Run: headless pygame with SDL's dummy video driver; simulated clock (each Clock.tick advances the game by its frame time, no real sleeping); random seed 0; keys injected as events and as key.get_pressed() state; no mouse input.
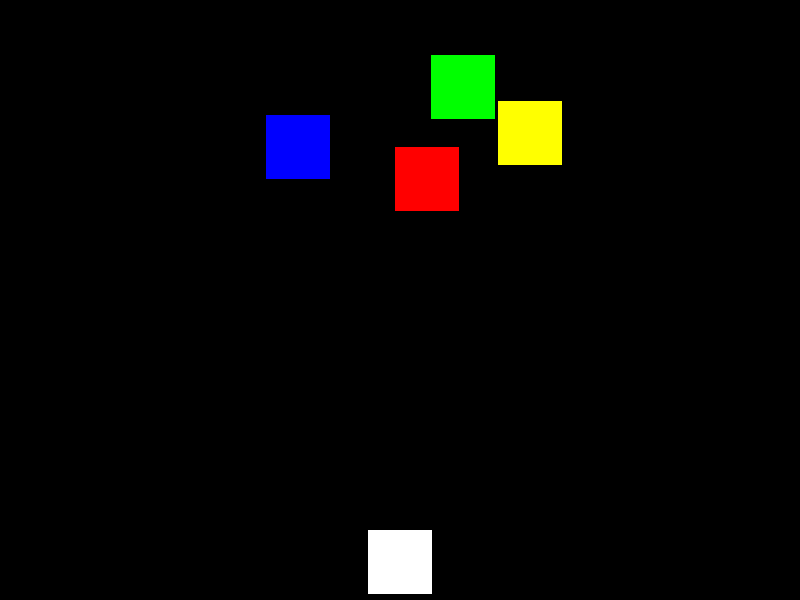
Frame 1 of 4 · flips 1–60 · no input
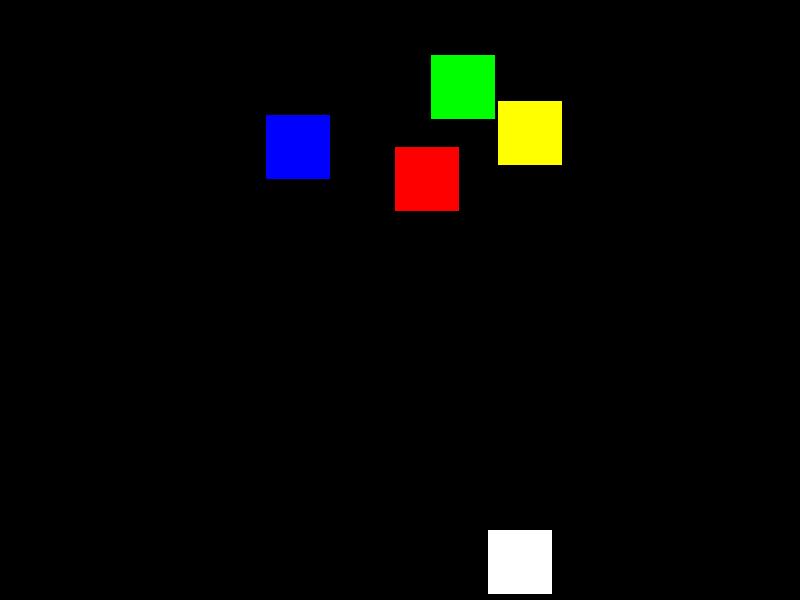
Frame 2 of 4 · flips 61–180 · tapped SPACE, RETURN · held RIGHT (→), D
Frame 3 of 4 · flips 181–300 · held DOWN (↓), S · screen unchanged from frame 2, image omitted
Frame 4 of 4 · flips 301–420 · held LEFT (←), A, UP (↑), W · screen same as frame 1, image omitted

The pygame program that drew these frames:

import pygame
import random

# Initialize Pygame
pygame.init()

# Screen dimensions
screen_width = 800
screen_height = 600
screen = pygame.display.set_mode((screen_width, screen_height))

# Title and Icon
pygame.display.set_caption("Space Invaders")

# Colors
black = (0, 0, 0)
white = (255, 255, 255)
red = (255, 0, 0)
green = (0, 255, 0)
blue = (0, 0, 255)
yellow = (255, 255, 0)

# Player
player_img = pygame.Surface((64, 64))
player_img.fill(white)
player_x = screen_width // 2 - 32
player_y = screen_height - 70
player_x_change = 0

def player(x, y):
    screen.blit(player_img, (x, y))

# Enemies with different colors
enemy_colors = [red, green, blue, yellow]
enemies = []
for i in range(4):  # Creating only four enemies with different colors
    enemy_img = pygame.Surface((64, 64))
    enemy_img.fill(enemy_colors[i])
    enemy_x = random.randint(0, screen_width - 64)
    enemy_y = random.randint(50, 150)
    enemies.append([enemy_img, enemy_x, enemy_y, 1, 40, enemy_colors[i]])

def enemators(enemy_img, x, y):
    screen.blit(enemy_img, (x, y))

# Bullets, one for each color
bullet_colors = [red, green, blue, yellow]
bullets = []
for color in bullet_colors:
    bullet_img = pygame.Surface((10, 40))
    bullet_img.fill(color)
    bullets.append({"img": bullet_img, "x": 0, "y": player_y, "y_change": 10, "state": "ready", "color": color})

def fire_bullet(bullet):
    bullet["state"] = "fire"
    screen.blit(bullet["img"], (bullet["x"] + 27, bullet["y"] + 10))

# Collision Detection
def is_collision(enemy_x, enemy_y, bullet_x, bullet_y):
    distance = ((enemy_x - bullet_x) ** 2 + (enemy_y - bullet_y) ** 2) ** 0.5
    return distance < 27

# Game Loop
running = True
while running:
    # Background color
    screen.fill(black)
    
    for event in pygame.event.get():
        if event.type == pygame.QUIT:
            running = False

        # Player movement
        if event.type == pygame.KEYDOWN:
            if event.key == pygame.K_LEFT:
                player_x_change = -1
            if event.key == pygame.K_RIGHT:
                player_x_change = 1
            if event.key == pygame.K_1 and bullets[0]["state"] == "ready":
                bullets[0]["x"] = player_x
                fire_bullet(bullets[0])
            if event.key == pygame.K_2 and bullets[1]["state"] == "ready":
                bullets[1]["x"] = player_x
                fire_bullet(bullets[1])
            if event.key == pygame.K_3 and bullets[2]["state"] == "ready":
                bullets[2]["x"] = player_x
                fire_bullet(bullets[2])
            if event.key == pygame.K_4 and bullets[3]["state"] == "ready":
                bullets[3]["x"] = player_x
                fire_bullet(bullets[3])

        if event.type == pygame.KEYUP:
            if event.key == pygame.K_LEFT or event.key == pygame.K_RIGHT:
                player_x_change = 0

    # Update player position
    player_x += player_x_change

    # Boundary checking for the player
    if player_x <= 0:
        player_x = 0
    elif player_x >= screen_width - 64:
        player_x = screen_width - 64

    # Bullet movement
    for bullet in bullets:
        if bullet["state"] == "fire":
            fire_bullet(bullet)
            bullet["y"] -= bullet["y_change"]
        
        if bullet["y"] <= 0:
            bullet["y"] = player_y
            bullet["state"] = "ready"

    # Collision
    for enemy in enemies:
        enemy_img, enemy_x, enemy_y, enemy_x_change, enemy_y_change, enemy_color = enemy
        for bullet in bullets:
            if bullet["state"] == "fire" and bullet["color"] == enemy_color:
                if is_collision(enemy_x, enemy_y, bullet["x"], bullet["y"]):
                    bullet["y"] = player_y
                    bullet["state"] = "ready"
                    # Reset enemy position after hit
                    enemy[1] = random.randint(0, screen_width - 64)
                    enemy[2] = random.randint(50, 150)

        # Move the enemy
        enemy_x += enemy_x_change

        # Boundary checking for the enemy
        if enemy_x <= 0 or enemy_x >= screen_width - 64:
            enemy[3] = -enemy[3]
            enemy[2] += enemy_y_change

        # Draw enemy
        enemators(enemy_img, enemy_x, enemy_y)

    # Draw player
    player(player_x, player_y)

    # Update display
    pygame.display.update()
